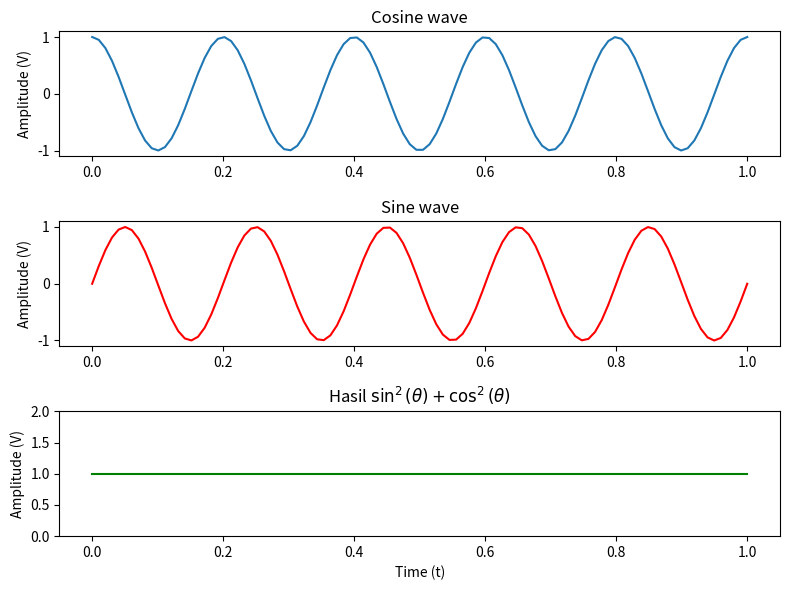

This figure's Python source:
import numpy as np
import matplotlib.pyplot as plt

# Step 1: Generation of rotating phasor (Sesuai dengan modul)
t = np.linspace(0, 1, 100)
f = 5
x1 = np.exp(1j * 2 * np.pi * f * t)
x2 = np.exp(-1j * 2 * np.pi * f * t)

# Step 2: Generation of sine and cosine wave dari eksponensial kompleks
x_cos = np.real((x1 + x2) / 2)
x_sin = np.real((x1 - x2) / (2 * 1j))

# Step 3: Menjumlahkan nilai kuadrat dari sinyal sinus dan cosinus 
x_kuadrat_jumlah = (x_sin ** 2) + (x_cos ** 2)

# Step 4: Plotting the result
plt.figure(figsize=(8, 6))

# Plot sinyal Cosinus
plt.subplot(3, 1, 1)
plt.plot(t, x_cos)
plt.ylabel('Amplitude (V)')
plt.title('Cosine wave')

# Plot sinyal Sinus
plt.subplot(3, 1, 2)
plt.plot(t, x_sin, color='red')
plt.ylabel('Amplitude (V)')
plt.title('Sine wave')

# Plot hasil penjumlahan kuadrat sinyal sinus dan cosinus
plt.subplot(3, 1, 3)
plt.plot(t, x_kuadrat_jumlah, color='green')
plt.xlabel('Time (t)')
plt.ylabel('Amplitude (V)')
plt.ylim(0, 2) 
plt.title('Hasil $\sin^2(\\theta) + \cos^2(\\theta)$')

plt.tight_layout()
plt.show()
